pico-8 play session: hold ← + tap ❎

[t = 8 s] hold ← ~8s, tap ❎ ~14×
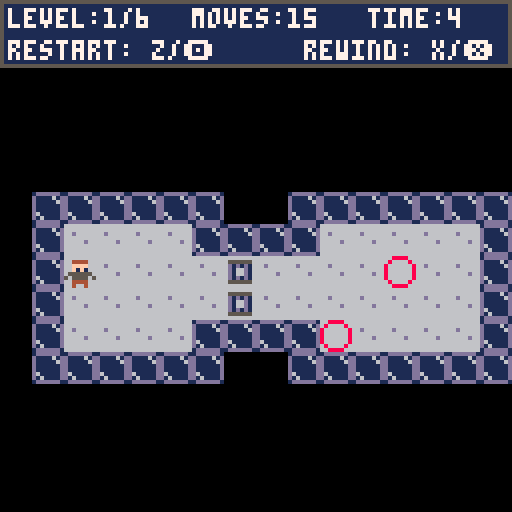

pico-8 cartridge
version 32
__lua__
--main

function _init()
	t=0
	winanim=0
	nolevels=6
	state=-1
	dir={{-1,0},{1,0},{0,-1},{0,1}}
	currentplayer={}
	currentobjects={}
	moves={}
	bonds={}
 l0={133,135,151}
 l1={170,134,168}
 l2={133,120,121}
 l3={135,104,133,120,106}
 l4={137,134,121,102}
 l5={167,86,104,151}
 loadlevel(state)
end

function _update60()
	if winanim>0 then
		winanim-=1
	else
		if state==-1 then
			for b=0,5 do
				if btnp(b) then
					while fadeanim do
						fadeout()
					end
					state=0
					loadlevel(state)
					fadein()
				end
			end
		elseif state==-2 then
			for b=0,5 do
				if btnp(b) then
					while fadeanim do
						fadeout()
					end
					state=0
					loadlevel(state)
					fadein()
				end
			end
		elseif state==-3 then
		 levelselect()
		elseif state>=nolevels then
			state=-2
		elseif state>=0 then
			if btnp(4) then
				moves={}
	   bonds={}
	   sfx(12)
				loadlevel(state)
			end
			if btnp(5) then
				rewind()
			end
			moveinput()
			updatewin()
			if checkwin() then
				state+=1
				moves={}
	   bonds={}
				loadlevel(state)
			end
		end
	end
	t+=1
end

function _draw()
	cls()
	if winanim>0 then
		x=0
	else
		fadein()
		if state==-1 then
			title()
		elseif state==-2 then
		 gameover()	
		elseif state>=0 then
			map(16*state,0,0,0)
			drawplayer(currentplayer)
			drawobjects(currentobjects)
			colourbonds()
			drawui()
		end
	end
end
-->8
--load

function loadlevel(level)
 if level==0 then
 	parseleveldata(l0)
 elseif level==1 then
 	parseleveldata(l1)
 elseif level==2 then
 	parseleveldata(l2)
 elseif level==3 then
 	parseleveldata(l3)
 elseif level==4 then
 	parseleveldata(l4)
 elseif level==5 then
 	parseleveldata(l5)
 end
end

function parseleveldata(entities)
 currentobjects={}
 for k,v in pairs(entities) do
 	truepos={x=(v%16),y=flr(v/16)}
 	if k==1 then
 		currentplayer=truepos
 	else
 		add(currentobjects,truepos)
 	end
 end
end
-->8
--move

function moveinput()
	for b=0,3 do
		if btnp(b) then
			add(moves,b)
			moveplayer(b)
			checkbonds()
		end
	end
end

function moveplayer(b)
	newx=currentplayer.x+dir[b+1][1]
	newy=currentplayer.y+dir[b+1][2]
	if checkwalls(newx,newy) then
		if checkobjects(newx,newy,b) then
	 	currentplayer.x=newx
	 	currentplayer.y=newy
	 	sfx(0)
--			add(moves,b)
	 else
	 	sfx(1)
	 end
	else
		sfx(1)
	end
end

function moveobject(id,b)
	currentobjects[id].x+=dir[b+1][1]
	currentobjects[id].y+=dir[b+1][2]
end

function checkwalls(x,y)
	if fget(mget((state*16)+x,y),0) then
	 return false
	end
	return true
end

function checkobjects(x,y,b)
	if hasobject(x,y) then
		--
		currentid=getblockid(x,y)
		currentbond=getbond(currentid)
		--
		for k,id in pairs(currentbond) do
			obj=currentobjects[id]
			destx = obj.x+dir[b+1][1]
			desty = obj.y+dir[b+1][2]
			if hasobject(destx,desty) then
				if not isinbond(currentbond, getblockid(destx,desty)) then
					return false
				end
			elseif not checkwalls(destx,desty) then
				return false
			end
		end
		--
		for k,id in pairs(currentbond) do
			moveobject(id,b)
		end
		--
	end
	return true
end

function checkbonds()
	for k,v in pairs(currentobjects) do
		if istile(v.x,v.y,7) then
			if istile(v.x+1,v.y,7) and hasobject(v.x+1,v.y) then
				for l,w in pairs(currentobjects) do
					if w.x==v.x+1 and w.y==v.y then
						addbond(k,l)
					end
				end
			end
			if istile(v.x,v.y+1,7) and hasobject(v.x,v.y+1) then
				for l,w in pairs(currentobjects) do
					if w.x==v.x and w.y==v.y+1 then
						addbond(k,l)
					end
				end
			end
		end
	end
end

function checkbondsrewind()
	for k,v in pairs(currentobjects) do
		if istile(v.x,v.y,7) then
			if istile(v.x+1,v.y,7) and hasobject(v.x+1,v.y) then
				for l,w in pairs(currentobjects) do
					if w.x==v.x+1 and w.y==v.y then
						addbondrewind(k,l)
					end
				end
			end
			if istile(v.x,v.y+1,7) and hasobject(v.x,v.y+1) then
				for l,w in pairs(currentobjects) do
					if w.x==v.x and w.y==v.y+1 then
						addbondrewind(k,l)
					end
				end
			end
		end
	end
end
-->8
--draw

function drawplayer(player)
	spr(2,player.x*8,player.y*8)
end

function drawobjects(objects)
	for k,v in pairs(objects) do
		spr(3,v.x*8,v.y*8)
	end
end

function title()
	print("gmtk game jam 2021",18,10,7)
 print("sokolink by",18,26,7)
 print("hyhy and dawsonicus",18,34,7)
 print("controls: ",18,50,7)
 print("movement: ⬆️⬅️➡️⬇️",25,58,7)
 print("rewind: x/❎",25,66,7)
 print("restart level: z/🅾️",25,72,7)
 if t%60>15 then
 	print("press any key to start",18,88,7)
	end
end

function gameover()
	print("all levels complete!",18,20,7)
 print("time:"..flr(time()),18,30,7)
 print("press any key to retry",
 	18,40,7)
end

function levelselect()
	print("idk do this never")
end

function colourbonds()
	bondpal={8,12,11,10}
	for k,bond in pairs(bonds) do
		for l,id in pairs(bond) do
			px=currentobjects[id].x*8
			py=currentobjects[id].y*8
			for i=3,4 do
				for j=3,4 do
					pset(px+i,py+j,bondpal[k])
				end
			end
		end
	end
end

function drawui()
	rect(0,0,127,16,5)
	rectfill(1,1,126,15,1)
 print("level:"..(state+1).."/"..nolevels,2,2,7)
 print("moves:"..#moves,48,2,7)
 print("time:"..flr(time()),92,2,7)
 print("restart: z/🅾️",2,10,7)
 print("rewind: x/❎",76,10,7)
end
-->8
--gamestate

function addbond(a,b)
	temp={}
 existsany=false
	for k,bond in pairs(bonds) do
		exists=false
		for id in all(bond) do
			if id==a or id==b then
				exists=true
				existsany=true
			end
		end
		if exists then
			match=false
			for k,v in pairs(bond) do
				if v==a then
					match=true
				end
			end
			if not match then
				add(bond, a)
				sfx(5)
			end
			match=false
			for k,v in pairs(bond) do
				if v==b then
					match=true
				end
			end
			if not match then
				add(bond, b)
				sfx(5)
			end
		end
		add(temp, bond)
	end
	if not existsany then
		add(temp, {a,b})
		sfx(5)
	end
	bonds=temp
end

function addbondrewind(a,b)
	temp={}
 existsany=false
	for k,bond in pairs(bonds) do
		exists=false
		for id in all(bond) do
			if id==a or id==b then
				exists=true
				existsany=true
			end
		end
		if exists then
			match=false
			for k,v in pairs(bond) do
				if v==a then
					match=true
				end
			end
			if not match then
				add(bond, a)
			end
			match=false
			for k,v in pairs(bond) do
				if v==b then
					match=true
				end
			end
			if not match then
				add(bond, b)
			end
		end
		add(temp, bond)
	end
	if not existsany then
		add(temp, {a,b})
	end
	bonds=temp
end

function getbond(id)
	for k,bond in pairs(bonds) do
		for i,num in pairs(bond) do
		 if num==id then
		 	return bond
		 end
		end
	end
	return {id}
end

function isinbond(bond, id)
	for k,num in pairs(bond) do
		if id==num then
			return true
		end
	end
	return false
end

function rewind()
	bonds={}
	loadlevel(state)
	deli(moves, #moves)
	for k,v in pairs(moves) do
		moveplayer(v)
  checkbondsrewind()
	end
end

function updatewin()
	notowin=0
	totalno=0
	for x=0,15 do
		for y=0,15 do
			cspr = mget((state*16)+x,y)
			if cspr==5 or cspr==6 then
				totalno+=1
				if cspr==6 then
					notowin+=1
				end
				exists=false
				for k,v in pairs(currentobjects) do
				 if v.x==x and v.y==y then
				  exists=true
				 end
				end
				if exists then
					mset((state*16)+x,y,6)
				else
					mset((state*16)+x,y,5)
				end
			end
		end
	end
	newnotowin=0
	for x=0,15 do
		for y=0,15 do
			cspr = mget((state*16)+x,y)
			if cspr==6 then
				newnotowin+=1
			end
		end
	end
	if newnotowin>notowin and newnotowin<totalno then
		sfx(6)
	end
end

function checkwin()
	for x=0,15 do
		for y=0,15 do
			if mget((state*16)+x,y)==5 then
				return false
			end
		end
	end
	sfx(2)
	fadeout()
	winanim=45
	return true
end
-->8
--animation

function fadeout()
	dpal={0,1,1, 2,1,13,6,
       4,4,9,3, 13,1,13,14}
	for i=0,10 do
  for j=1,15 do
   col = j
   for k=1,((i+(j%5))/4) do
    col=dpal[col]
   end
   pal(j,col,1)
  end
  flip()
 end
end

function fadein()
	pal()
end
-->8
--helpers

function hasobject(x,y)
	for k,v in pairs(currentobjects) do
	 if v.x==x and v.y==y then
	  	return true
	 end
	end
	return false
end

function istile(x,y,tile)
	return mget((state*16)+x,y)==tile
end

function getblockid(x,y)
	for k,v in pairs(currentobjects) do
		if v.x==x and v.y==y then
			return k
		end
	end
	return -1
end
__gfx__
00000000000000000000000000000000666666666688886666bbbb6666cccc661dddddd100000000000000000000000000000000000000000000000000000000
0000000000000000004444000555555066666666686666866b6666b66c6666c6d111161d00000000000000000000000000000000000000000000000000000000
000000000000000000ffff000d1d1d1066d6666686666668b666666bc66c666cd111116d00000000000000000000000000000000000000000000000000000000
000000000000000000f1f1000d166d106666666686666668b666666bc6ccc66cd111111d00000000000000000000000000000000000000000000000000000000
0000000000000000055555500d166d1066666d6686666668b666666bc66c666cd111111d00000000000000000000000000000000000000000000000000000000
0000000000000000505555050d1d1d106666666686666668b666666bc666666cd611111d00000000000000000000000000000000000000000000000000000000
0000000000000000004444000555555066666666686666866b6666b66c6666c6d161111d00000000000000000000000000000000000000000000000000000000
00000000000000000040040000000000666666666688886666bbbb6666cccc661dddddd100000000000000000000000000000000000000000000000000000000
__gff__
0001000300040408010000000000000000000000000000000000000000000000000000000000000000000000000000000000000000000000000000000000000000000000000000000000000000000000000000000000000000000000000000000000000000000000000000000000000000000000000000000000000000000000
0000000000000000000000000000000000000000000000000000000000000000000000000000000000000000000000000000000000000000000000000000000000000000000000000000000000000000000000000000000000000000000000000000000000000000000000000000000000000000000000000000000000000000
__map__
0101010101010101010101010101010101010101010101010101010101010101010101010101010101010101010101010101010101010101010101010101010101010101010101010101010101010101010101010101010101010101010101010000000000000000000000000000000000000000000000000000000000000000
0101010101010101010101010101010101010101010101010101010101010101010101010101010101010101010101010101010101010101010101010101010101010101010101080808080101010101010101010101010101010101010101010000000000000000000000000000000000000000000000000000000000000000
0101010101010101010101010101010101010101010101010101010101010101010101010101010101010101010101010101010101010101010101010101010101010101010808080505080101010101010101010101010101010101010101010000000000000000000000000000000000000000000000000000000000000000
0101010101010101010101010101010101010101010101010101010101010101010101010101010101010101010101010101010101010101010101010101010101010101080804040504080101010101010101010808080808080808080801010000000000000000000000000000000000000000000000000000000000000000
0101010101010101010101010101010101010101010101080808080801010101010101010101010108080808010101010101010101010808080808080801010101010101080404040408080101010101010101010804040404040505050801010000000000000000000000000000000000000000000000000000000000000000
0101010101010101010101010101010101010101010108080404050801010101010101010101010108050508010101010101080808080804040404040801010101010101080404040404080801010101010101010804040404080808080801010000000000000000000000000000000000000000000000000000000000000000
0108080808080801010808080808080801010101010808040404080801010101010101080808080808040408010101010101080505080807040404040801010101010101080404040407070801010101010101010808070707080101010101000000000000000000000000000000000000000000000000000000000000000000
0108040404040808080804040404040801010101010807070404080101010101010101080407070404040408010101010101080404040407040707040808010101010101080807040404040808010101010101010108040408080101010101010000000000000000000000000000000000000000000000000000000000000000
0108040404040404040404040504040801010101010807070408080808010101010101080404040404040808010101010101080804040404040404040508010101010101010807040404040408010101010101010808080408080801010101010000000000000000000000000000000000000000000000000000000000000000
0108040404040404040404040404040801010101010804040808040408010101010101080808080808080801010101010101010808040404040408040508010101010101010808080404040408010101010101010804040404040801010101010000000000000000000000000000000000000000000000000000000000000000
0108040404040808080805040404040801010101010804040404040408010101010101010101010101010101010101010101010108080808080808080808010101010101010101080808080808010101010101010804040404040801010101010000000000000000000000000000000000000000000000000000000000000000
0108080808080801010808080808080801010101010808040404040808010101010101010101010101010101010101010101010101010101010101010101010101010101010101010101010101010101010101010808080808080801010101010000000000000000000000000000000000000000000000000000000000000000
0101010101010101010101010101010101010101010108080808080801010101010101010101010101010101010101010101010101010101010101010101010101010101010101010101010101010101010101010101010101010101010101010000000000000000000000000000000000000000000000000000000000000000
0101010101010101010101010101010101010101010101010101010101010101010101010101010101010101010101010101010101010101010101010101010101010101010101010101010101010101010101010101010101010101010101010000000000000000000000000000000000000000000000000000000000000000
0101010101010101010101010101010101010101010101010101010101010101010101010101010101010101010101010101010101010101010101010101010101010101010101010101010101010101010101010101010101010101010101010000000000000000000000000000000000000000000000000000000000000000
0101010101010101010101010101010101010101010101010101010101010101010101010101010101010101010101010101010101010101010101010101010101010101010101010101010101010101010101010101010101010101010101010000000000000000000000000000000000000000000000000000000000000000
0000000000000000000000000000000000000000000000000000000000000000000000000000000000000000000000000000000000000000000000000000000000000000000000000000000000000000000000000000000000000000000000000000000000000000000000000000000000000000000000000000000000000000
0000000000000000000000000000000000000000000000000000000000000000000000000000000000000000000000000000000000000000000000000000000000000000000000000000000000000000000000000000000000000000000000000000000000000000000000000000000000000000000000000000000000000000
0000000000000000000000000000000000000000000000000000000000000000000000000000000000000000000000000000000000000000000000000000000000000000000000000000000000000000000000000000000000000000000000000000000000000000000000000000000000000000000000000000000000000000
0000000000000000000000000000000000000000000000000000000000000000000000000000000000000000000000000000000000000000000000000000000000000000000000000000000000000000000000000000000000000000000000000000000000000000000000000000000000000000000000000000000000000000
0000000000000000000000000000000000000000000000000000000000000000000000000000000000000000000000000000000000000000000000000000000000000000000000000000000000000000000000000000000000000000000000000000000000000000000000000000000000000000000000000000000000000000
0000000000000000000000000000000000000000000000000000000000000000000000000000000000000000000000000000000000000000000000000000000000000000000000000000000000000000000000000000000000000000000000000000000000000000000000000000000000000000000000000000000000000000
0000000000000000000000000000000000000000000000000000000000000000000000000000000000000000000000000000000000000000000000000000000000000000000000000000000000000000000000000000000000000000000000000000000000000000000000000000000000000000000000000000000000000000
0000000000000000000000000000000000000000000000000000000000000000000000000000000000000000000000000000000000000000000000000000000000000000000000000000000000000000000000000000000000000000000000000000000000000000000000000000000000000000000000000000000000000000
0000000000000000000000000000000000000000000000000000000000000000000000000000000000000000000000000000000000000000000000000000000000000000000000000000000000000000000000000000000000000000000000000000000000000000000000000000000000000000000000000000000000000000
0000000000000000000000000000000000000000000000000000000000000000000000000000000000000000000000000000000000000000000000000000000000000000000000000000000000000000000000000000000000000000000000000000000000000000000000000000000000000000000000000000000000000000
0000000000000000000000000000000000000000000000000000000000000000000001000000000000000000000000000000000000000000000000000000000000000000000000000000000000000000000000000000000000000000000000000000000000000000000000000000000000000000000000000000000000000000
